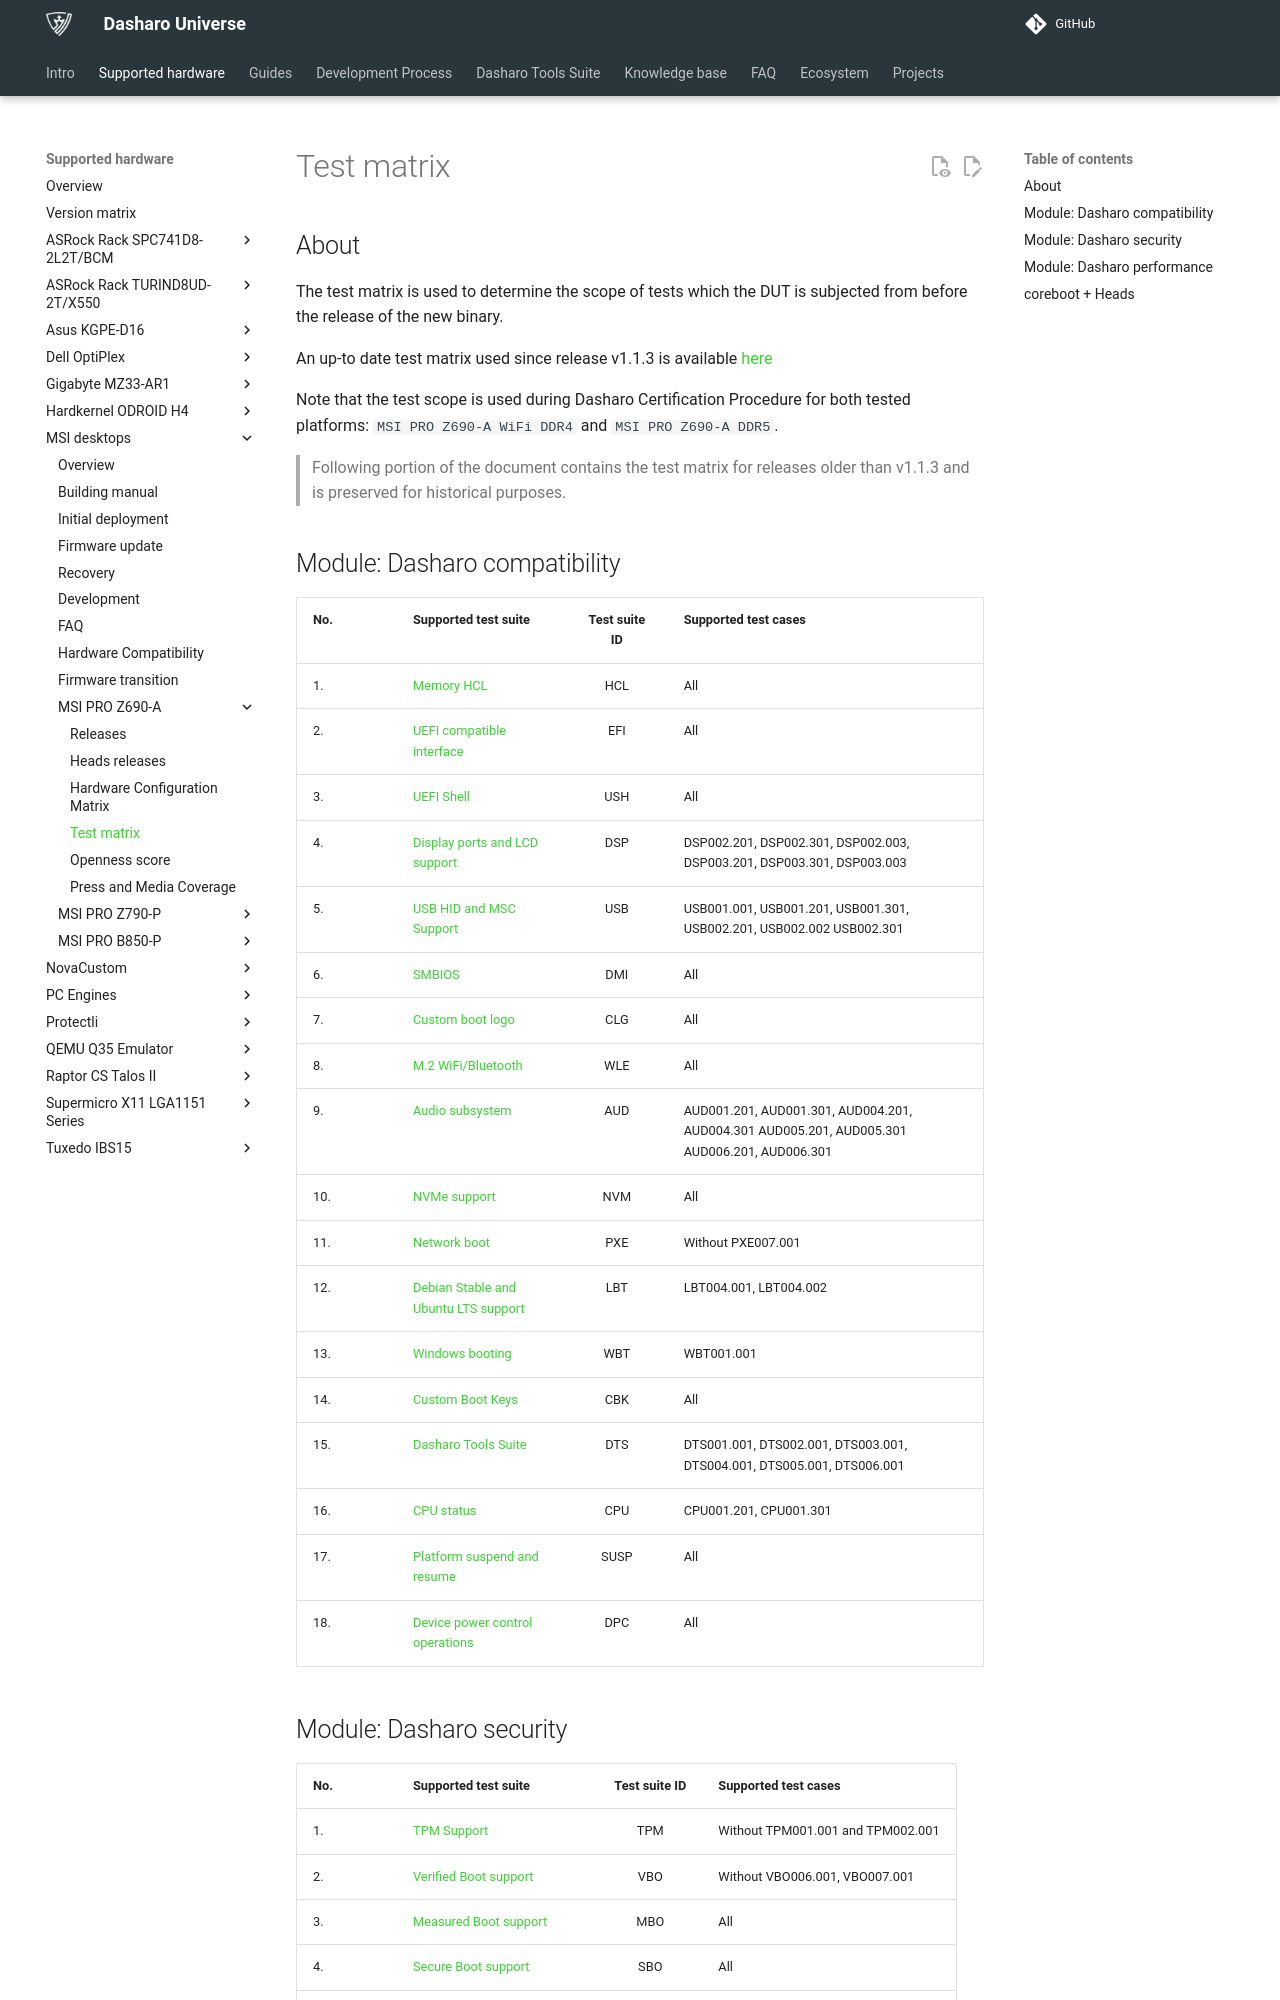

repository: Dasharo/docs · page: variants/msi_z690/test-matrix/index.html · generator: mkdocs

# Test matrix

## About

The test matrix is used to determine the scope of tests which the DUT is
subjected from before the release of the new binary.

An up-to date test matrix used since release v1.1.3 is available
[here](https://docs.google.com/spreadsheets/d/1wSE6xA3K3nXewwLn5lV39_2wZL1kg5AkGb4mvmG3bwE/edit#gid=1143764851)

Note that the test scope is used during Dasharo Certification Procedure for both
tested platforms: `MSI PRO Z690-A WiFi DDR4` and `MSI PRO Z690-A DDR5`.

> Following portion of the document contains the test matrix for releases older
> than v1.1.3 and is preserved for historical purposes.

## Module: Dasharo compatibility

| No.  | Supported test suite                              | Test suite ID | Supported test cases                 |
|:-----|:--------------------------------------------------|:-------------:|:-------------------------------------|
| 1.   | [Memory HCL][HCL]                                 | HCL           | All                                  |
| 2.   | [UEFI compatible interface][EFI]                  | EFI           | All                                  |
| 3.   | [UEFI Shell][USH]                                 | USH           | All                                  |
| 4.   | [Display ports and LCD support][DSP]              | DSP           | DSP002.201, DSP002.301, DSP002.003, DSP003.201, DSP003.301, DSP003.003 |
| 5.   | [USB HID and MSC Support][USB]                    | USB           | USB001.001, USB001.201, USB001.301, USB002.201, USB002.002 USB002.301 |
| 6.   | [SMBIOS][DMI]                                     | DMI           | All                                  |
| 7.   | [Custom boot logo][CLG]                           | CLG           | All                                  |
| 8.   | [M.2 WiFi/Bluetooth][WLE]                         | WLE           | All                                  |
| 9.   | [Audio subsystem][AUD]                            | AUD           | AUD001.201, AUD001.301, AUD004.201, AUD004.301 AUD005.201, AUD005.301 AUD006.201, AUD006.301 |
| 10.  | [NVMe support][NVM]                               | NVM           | All                                  |
| 11.  | [Network boot][PXE]                               | PXE           | Without PXE007.001                   |
| 12.  | [Debian Stable and Ubuntu LTS support][LBT]       | LBT           | LBT004.001, LBT004.002               |
| 13.  | [Windows booting][WBT]                            | WBT           | WBT001.001                           |
| 14.  | [Custom Boot Keys][CBK]                           | CBK           | All                                  |
| 15.  | [Dasharo Tools Suite][DTS]                        | DTS           | DTS001.001, DTS002.001, DTS003.001, DTS004.001, DTS005.001, DTS006.001 |
| 16.  | [CPU status][CPU]                                 | CPU           | CPU001.201, CPU001.301               |
| 17.  | [Platform suspend and resume][SUSP]               | SUSP          | All                                  |
| 18.  | [Device power control operations][DPC]            | DPC           | All                                  |

[HCL]: ../../unified-test-documentation/dasharo-compatibility/301-memory-hcl.md
[EFI]: ../../unified-test-documentation/dasharo-compatibility/30M-uefi-compatible-interface.md
[USH]: ../../unified-test-documentation/dasharo-compatibility/30P-uefi-shell.md
[DSP]: ../../unified-test-documentation/dasharo-compatibility/31E-display-ports-and-lcd.md
[USB]: ../../unified-test-documentation/dasharo-compatibility/306-usb-hid-and-msc-support.md
[DMI]: ../../unified-test-documentation/dasharo-compatibility/31L-smbios.md
[CLG]: ../../unified-test-documentation/dasharo-compatibility/304-custom-logo.md
[MWL]: ../../unified-test-documentation/dasharo-compatibility/31K-minipcie-verification.md
[WLE]: ../../unified-test-documentation/dasharo-compatibility/318-m2-wifi-bluetooth.md
[AUD]: ../../unified-test-documentation/dasharo-compatibility/31F-audio-subsystem.md
[NVM]: ../../unified-test-documentation/dasharo-compatibility/312-nvme-support.md
[PXE]: ../../unified-test-documentation/dasharo-compatibility/315-network-boot.md
[LBT]: ../../unified-test-documentation/dasharo-compatibility/308-debian-stable-and-ubuntu-lts-support.md
[WBT]: ../../unified-test-documentation/dasharo-compatibility/31A-windows-booting.md
[CLG]: ../../unified-test-documentation/dasharo-compatibility/304-custom-logo.md
[CBK]: ../../unified-test-documentation/dasharo-compatibility/303-custom-boot-menu-key.md
[DTS]: ../../unified-test-documentation/dasharo-compatibility/326-dasharo-tools-suite.md
[CPU]: ../../unified-test-documentation/dasharo-compatibility/31T-cpu-status.md
[SUSP]: ../../unified-test-documentation/dasharo-compatibility/31M-platform-suspend-and-resume.md
[DPC]: ../../unified-test-documentation/dasharo-compatibility/344-power-operations.md
